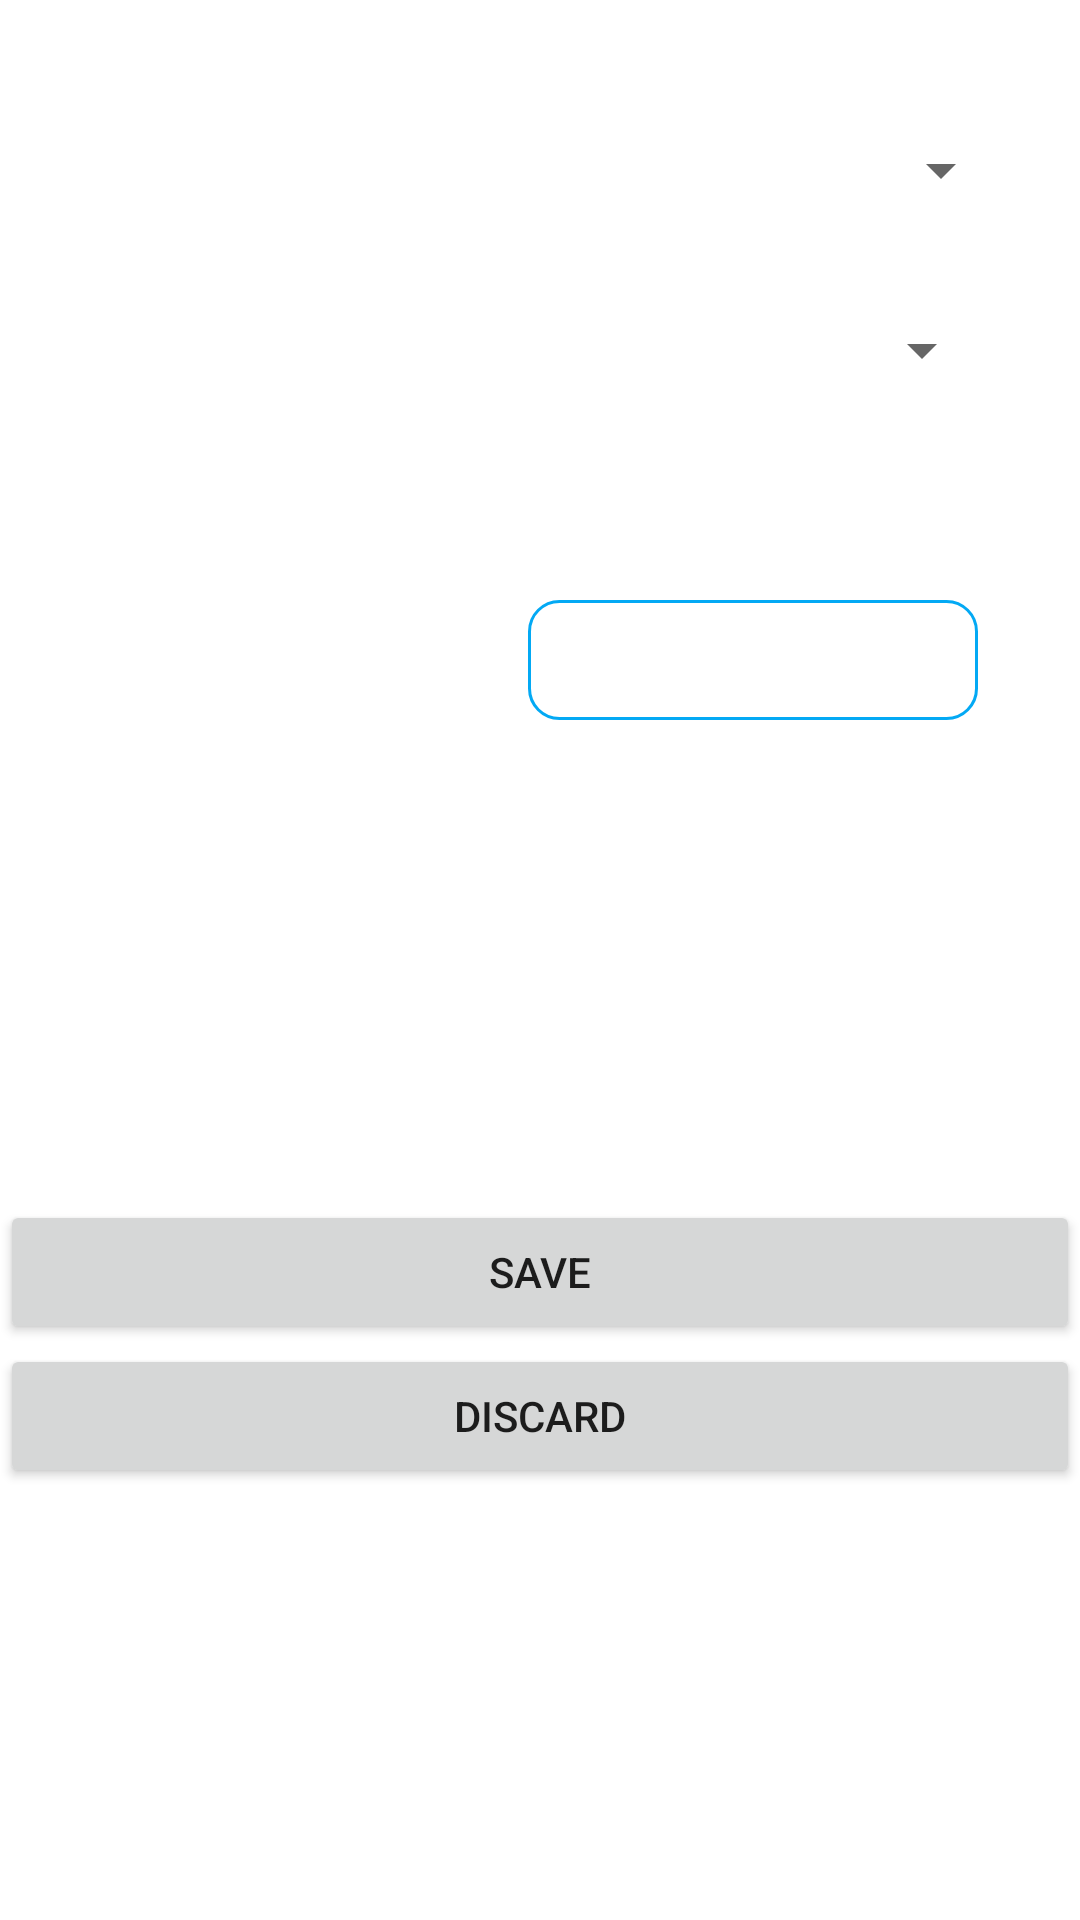

Write the Android layout XML for this screen, with the resource values it uses.
<!-- AndroidManifest.xml: application theme Theme.SmartProctor -->
<!-- res/layout/activity_entermarks.xml -->
<?xml version="1.0" encoding="utf-8"?>
<RelativeLayout xmlns:android="http://schemas.android.com/apk/res/android"
    xmlns:app="http://schemas.android.com/apk/res-auto"
    xmlns:tools="http://schemas.android.com/tools"
    android:layout_width="match_parent"
    android:layout_height="match_parent"
    android:background="@drawable/bg3"
    tools:context=".teacherclasses.Entermarks">
    <LinearLayout
        android:layout_width="match_parent"
        android:layout_height="wrap_content"
        android:layout_marginTop="40dp"
        android:orientation="horizontal"
        android:gravity="center"
        >

        <TextView
            android:layout_width="wrap_content"
            android:layout_height="wrap_content"
            android:text="Select Subject: "
            android:layout_gravity="center"
            android:textStyle="italic"
            android:textColor="@color/white"
            android:textSize="25dp" />

        <Spinner
            android:layout_width="150dp"
            android:layout_height="wrap_content"
            android:layout_gravity="center"
            android:dropDownWidth="200dp"
            android:id="@+id/sub3"/>
    </LinearLayout>

<LinearLayout
    android:layout_width="match_parent"
    android:layout_height="wrap_content"
    android:layout_marginTop="100dp"
    android:orientation="horizontal"
    android:gravity="center"
    >

    <TextView
        android:layout_width="wrap_content"
        android:layout_height="wrap_content"
        android:text="Select Rollno: "
        android:layout_gravity="center"
        android:textStyle="italic"
        android:textColor="@color/white"
        android:textSize="25dp" />

    <Spinner
        android:layout_width="150dp"
        android:layout_height="wrap_content"
        android:layout_gravity="center"
        android:dropDownWidth="200dp"
        android:id="@+id/rollno"/>
</LinearLayout>
    <LinearLayout
        android:layout_width="match_parent"
        android:layout_height="wrap_content"
        android:layout_marginTop="200dp"
        android:orientation="horizontal"
        android:gravity="center"
        >
        <TextView
            android:layout_width="wrap_content"
            android:layout_height="wrap_content"
            android:text="Enter Marks: "
            android:layout_gravity="center"
            android:textColor="@color/white"
            android:textStyle="italic"
            android:textSize="25dp" />

        <EditText
            android:layout_width="150dp"
            android:layout_height="40dp"
            android:background="@drawable/edit"
            android:layout_gravity="center"
            android:id="@+id/marks" />
    </LinearLayout>
    <LinearLayout
        android:layout_width="match_parent"
        android:layout_height="wrap_content"
        android:layout_marginTop="400dp"
        android:orientation="vertical"
        android:gravity="center"
        >
        <Button
            android:layout_width="match_parent"
            android:layout_height="wrap_content"
            android:text="Save"
            android:id="@+id/save"
            />
        <Button
            android:layout_width="match_parent"
            android:layout_height="wrap_content"
            android:text="Discard"
            android:id="@+id/discard"
            />
    </LinearLayout>

</RelativeLayout>
<!-- resources referenced by this layout -->
<resources>
  <color name="white">#FFFFFFFF</color>
  <!-- drawable edit (drawable) -->
  <?xml version="1.0" encoding="utf-8"?>
  <shape xmlns:android="http://schemas.android.com/apk/res/android">
  <solid android:color="#fff"/>
      <stroke android:color="#03A9F4"/>
      <stroke android:width="1dp"/>
      <corners  android:radius="10dp"/>
  </shape>
  <style name="Theme.SmartProctor" parent="Theme.MaterialComponents.DayNight.DarkActionBar">
          
          <item name="colorPrimary">@color/skyBlue</item>
          <item name="colorPrimaryVariant">@color/purple_700</item>
          <item name="colorOnPrimary">@color/white</item>
          
          <item name="colorSecondary">@color/teal_200</item>
          <item name="colorSecondaryVariant">@color/teal_700</item>
          <item name="colorOnSecondary">@color/black</item>
          
          <item name="android:statusBarColor" tools:targetApi="l">?attr/colorPrimaryVariant</item>
          
      </style>
  <color name="skyBlue">#5DB0E2</color>
  <color name="purple_700">#FF3700B3</color>
  <color name="teal_200">#FF03DAC5</color>
  <color name="teal_700">#FF018786</color>
  <color name="black">#FF000000</color>
</resources>
